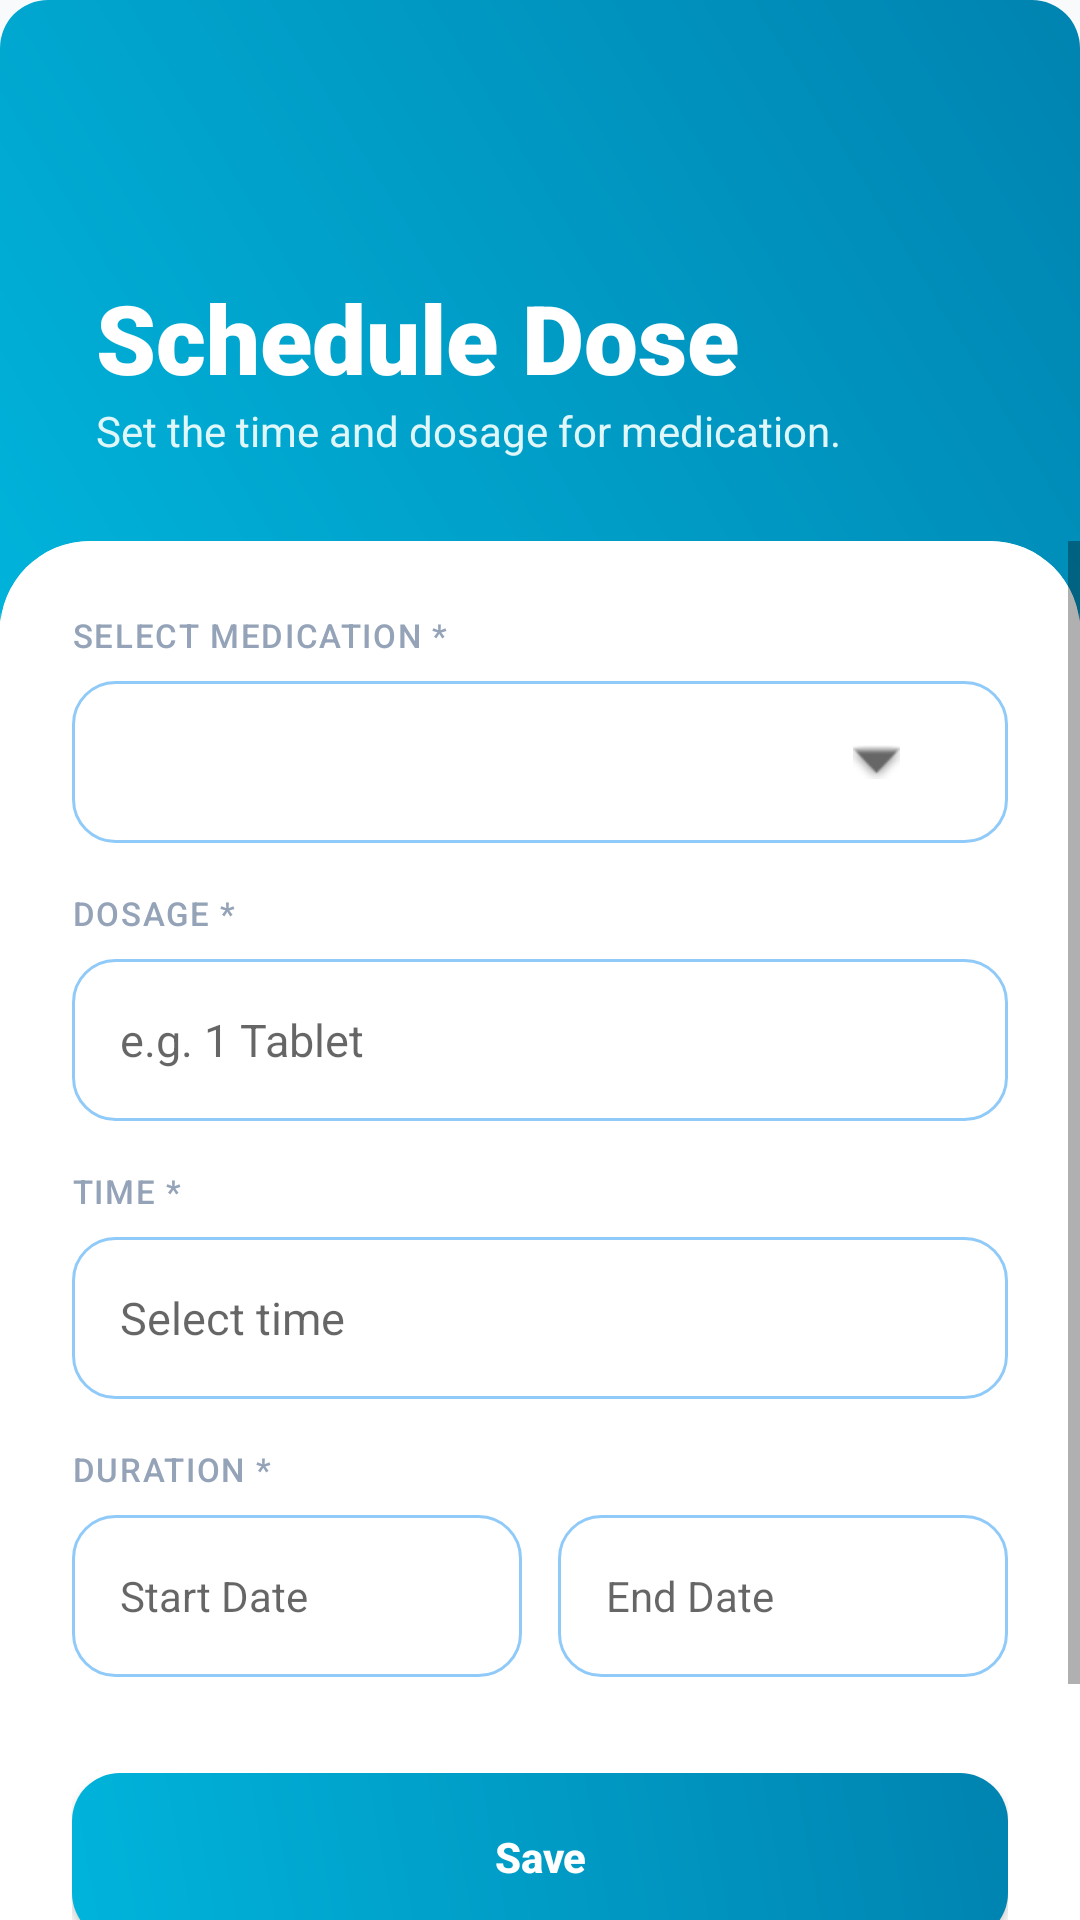

The Android layout XML behind this screen, and the referenced resources:
<!-- AndroidManifest.xml: application theme Theme.Time4Meds -->
<!-- res/layout/activity_add_reminder.xml -->
<?xml version="1.0" encoding="utf-8"?>
<RelativeLayout xmlns:android="http://schemas.android.com/apk/res/android"
    xmlns:app="http://schemas.android.com/apk/res-auto"
    android:layout_width="match_parent"
    android:layout_height="match_parent"
    android:background="#F8FAFC">

    <RelativeLayout
        android:id="@+id/headerContainer"
        android:layout_width="match_parent"
        android:layout_height="220dp"
        android:background="@drawable/vibrant_button_gradient"
        android:padding="32dp">

        <View
            android:layout_width="150dp"
            android:layout_height="150dp"
            android:layout_alignParentEnd="true"
            android:layout_marginEnd="-50dp"
            android:layout_marginTop="-50dp"
            android:background="@drawable/circle_overlay_light"
            android:alpha="0.2" />

        <LinearLayout
            android:layout_width="wrap_content"
            android:layout_height="wrap_content"
            android:orientation="vertical"
            android:layout_alignParentBottom="true"
            android:layout_marginBottom="35dp">

            <TextView
                android:layout_width="wrap_content"
                android:layout_height="wrap_content"
                android:text="Schedule Dose"
                android:textSize="32sp"
                android:fontFamily="sans-serif-black"
                android:textColor="#FFFFFF" />

            <TextView
                android:layout_width="wrap_content"
                android:layout_height="wrap_content"
                android:text="Set the time and dosage for medication."
                android:textColor="#E0F7FA"
                android:textSize="14sp" />
        </LinearLayout>
    </RelativeLayout>

    <ScrollView
        android:layout_width="match_parent"
        android:layout_height="match_parent"
        android:layout_below="@id/headerContainer"
        android:layout_marginTop="-40dp"
        android:fillViewport="true">

        <androidx.cardview.widget.CardView
            android:layout_width="match_parent"
            android:layout_height="wrap_content"
            app:cardCornerRadius="30dp"
            app:cardElevation="0dp"
            android:layout_marginBottom="20dp">

            <LinearLayout
                android:layout_width="match_parent"
                android:layout_height="wrap_content"
                android:orientation="vertical"
                android:padding="24dp"
                android:background="#FFFFFF">

                <TextView
                    android:layout_width="wrap_content"
                    android:layout_height="wrap_content"
                    android:text="SELECT MEDICATION *"
                    android:textSize="11sp"
                    android:fontFamily="sans-serif-medium"
                    android:textColor="#94A3B8"
                    android:letterSpacing="0.05"
                    android:layout_marginBottom="8dp"/>

                <Spinner
                    android:id="@+id/spinnerMedName"
                    android:layout_width="match_parent"
                    android:layout_height="54dp"
                    android:background="@drawable/bg_spinner"
                    android:padding="8dp"
                    android:layout_marginBottom="16dp"/>

                <TextView
                    android:layout_width="wrap_content"
                    android:layout_height="wrap_content"
                    android:text="DOSAGE *"
                    android:textSize="11sp"
                    android:fontFamily="sans-serif-medium"
                    android:textColor="#94A3B8"
                    android:letterSpacing="0.05"
                    android:layout_marginBottom="8dp"/>

                <EditText
                    android:id="@+id/etDosage"
                    android:layout_width="match_parent"
                    android:layout_height="54dp"
                    android:hint="e.g. 1 Tablet"
                    android:background="@drawable/rounded_edittext"
                    android:paddingHorizontal="16dp"
                    android:textSize="15sp"
                    android:inputType="text"
                    android:layout_marginBottom="16dp"/>

                <TextView
                    android:layout_width="wrap_content"
                    android:layout_height="wrap_content"
                    android:text="TIME *"
                    android:textSize="11sp"
                    android:fontFamily="sans-serif-medium"
                    android:textColor="#94A3B8"
                    android:letterSpacing="0.05"
                    android:layout_marginBottom="8dp"/>

                <EditText
                    android:id="@+id/etTime"
                    android:layout_width="match_parent"
                    android:layout_height="54dp"
                    android:hint="Select time"
                    android:background="@drawable/rounded_edittext"
                    android:paddingHorizontal="16dp"
                    android:textSize="15sp"
                    android:focusable="false"
                    android:clickable="true"
                    android:inputType="none"
                    android:layout_marginBottom="16dp"/>

                <TextView
                    android:layout_width="wrap_content"
                    android:layout_height="wrap_content"
                    android:text="DURATION *"
                    android:textSize="11sp"
                    android:fontFamily="sans-serif-medium"
                    android:textColor="#94A3B8"
                    android:letterSpacing="0.05"
                    android:layout_marginBottom="8dp"/>

                <LinearLayout
                    android:layout_width="match_parent"
                    android:layout_height="wrap_content"
                    android:orientation="horizontal">

                    <EditText
                        android:id="@+id/etStartDate"
                        android:layout_width="0dp"
                        android:layout_height="54dp"
                        android:layout_weight="1"
                        android:layout_marginEnd="6dp"
                        android:hint="Start Date"
                        android:background="@drawable/rounded_edittext"
                        android:paddingHorizontal="16dp"
                        android:textSize="14sp"
                        android:focusable="false"
                        android:clickable="true" />

                    <EditText
                        android:id="@+id/etEndDate"
                        android:layout_width="0dp"
                        android:layout_height="54dp"
                        android:layout_weight="1"
                        android:layout_marginStart="6dp"
                        android:hint="End Date"
                        android:background="@drawable/rounded_edittext"
                        android:paddingHorizontal="16dp"
                        android:textSize="14sp"
                        android:focusable="false"
                        android:clickable="true" />
                </LinearLayout>

                <LinearLayout
                    android:layout_width="match_parent"
                    android:layout_height="wrap_content"
                    android:orientation="vertical"
                    android:layout_marginTop="32dp">

                    <androidx.appcompat.widget.AppCompatButton
                        android:id="@+id/btnSave"
                        android:layout_width="match_parent"
                        android:layout_height="56dp"
                        android:text="Save"
                        android:textColor="#FFFFFF"
                        android:textAllCaps="false"
                        android:textStyle="bold"
                        android:background="@drawable/vibrant_button_gradient"
                        android:elevation="4dp"/>

                    <androidx.appcompat.widget.AppCompatButton
                        android:id="@+id/btnCancel"
                        android:layout_width="match_parent"
                        android:layout_height="56dp"
                        android:layout_marginTop="8dp"
                        android:text="Cancel"
                        android:textColor="#94A3B8"
                        android:textAllCaps="false"
                        android:background="?attr/selectableItemBackground"/>

                    <androidx.appcompat.widget.AppCompatButton
                        android:id="@+id/btnDelete"
                        android:layout_width="match_parent"
                        android:layout_height="56dp"
                        android:layout_marginTop="8dp"
                        android:text="Delete Reminder"
                        android:textColor="#EF4444"
                        android:textAllCaps="false"
                        android:background="?attr/selectableItemBackground"
                        android:visibility="gone"/>
                </LinearLayout>

            </LinearLayout>
        </androidx.cardview.widget.CardView>
    </ScrollView>

</RelativeLayout>
<!-- resources referenced by this layout -->
<resources>
  <!-- drawable bg_spinner (drawable) -->
  <?xml version="1.0" encoding="utf-8"?>
  <layer-list xmlns:android="http://schemas.android.com/apk/res/android">
  
      
      <item>
          <shape android:shape="rectangle">
              <solid android:color="@android:color/white" />
              <stroke
                  android:width="1dp"
                  android:color="#90CAF9" />
              <corners android:radius="14dp" />
              <padding
                  android:left="12dp"
                  android:top="10dp"
                  android:right="36dp"
                  android:bottom="10dp" />
          </shape>
      </item>
  
      
      <item android:gravity="end|center_vertical">
          <bitmap
              android:src="@android:drawable/arrow_down_float"
              android:tint="#666666" />
      </item>
  
  </layer-list>
  <!-- drawable rounded_edittext (drawable) -->
  <shape xmlns:android="http://schemas.android.com/apk/res/android">
      <solid android:color="#FFFFFF"/>
      <corners android:radius="14dp"/>
      <stroke android:width="1dp" android:color="#90CAF9"/>
  </shape>
  <!-- drawable vibrant_button_gradient (drawable) -->
  <shape xmlns:android="http://schemas.android.com/apk/res/android">
      <gradient
          android:startColor="#00B4DB"
          android:endColor="#0083B0"
          android:angle="45" />
      <corners android:radius="16dp" />
  </shape>
  <style name="Theme.Time4Meds" parent="Theme.AppCompat.Light.NoActionBar">
          
      </style>
</resources>
